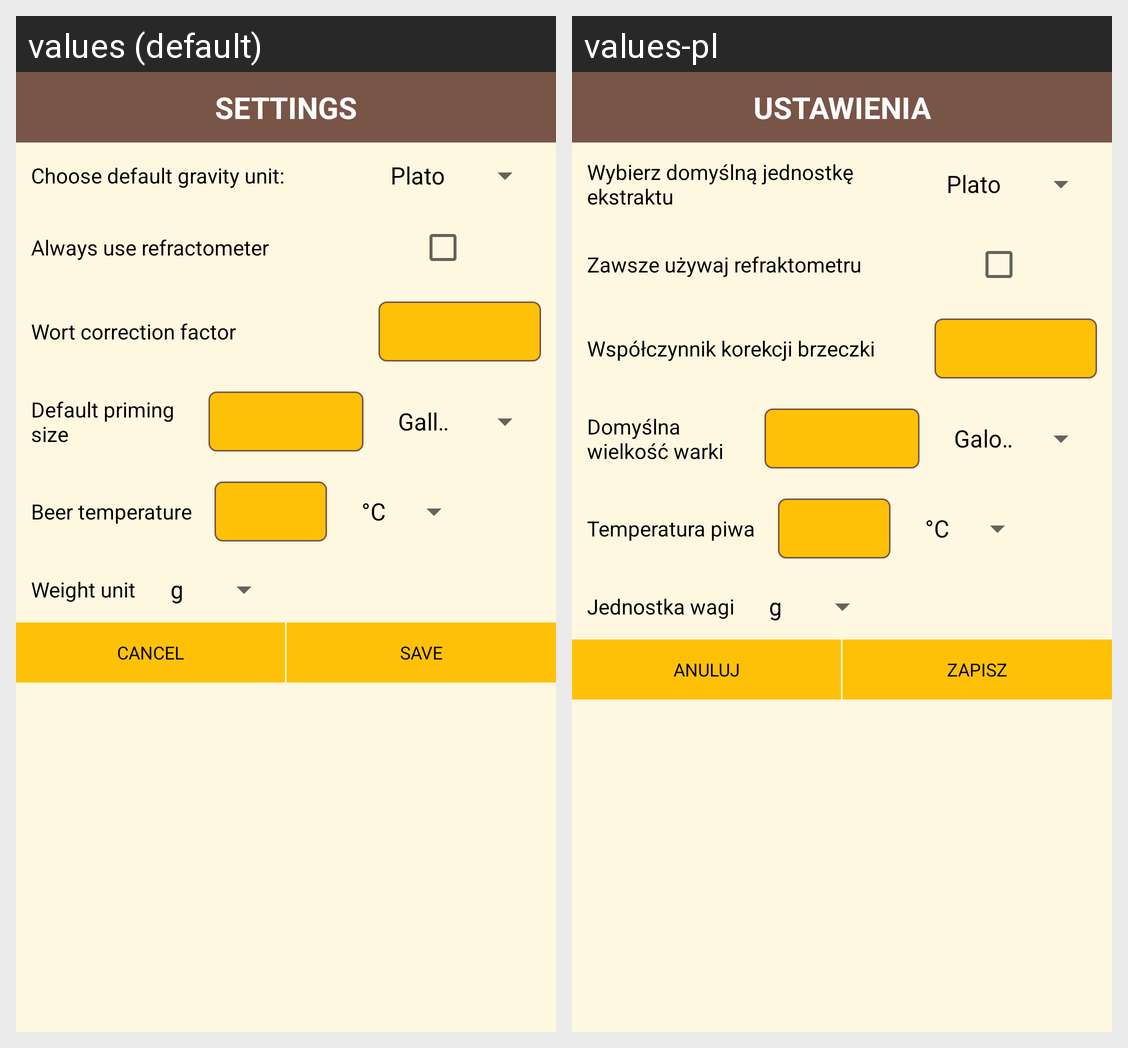

Strings drawn on this Android screen and how each of the app's shown locales translates them:
Android screen res/layout/dialog_settings.xml rendered under 2 locales, left to right: values (default), values-pl. Device: Nexus 5 (rendered at 1080×1920; each locale shown at half size, 540×960, under a caption strip naming it); theme AppTheme.
Strings drawn on this screen, with the default value and each locale's value (text and hints the layout hard-codes, and strings that could not be matched under every locale, appear in the picture but are not listed):

settings
  values: Settings
  values-pl: Ustawienia

choose_default_extract_unit
  values: Choose default gravity unit:
  values-pl: Wybierz domyślną jednostkę ekstraktu

lbl_always_use_refractometer
  values: Always use refractometer
  values-pl: Zawsze używaj refraktometru

lbl_wort_correction_factor
  values: Wort correction factor
  values-pl: Współczynnik korekcji brzeczki

lbl_default_priming_size
  values: Default priming size
  values-pl: Domyślna wielkość warki

lbl_beer_temp
  values: Beer temperature
  values-pl: Temperatura piwa

lbl_weight_unit
  values: Weight unit
  values-pl: Jednostka wagi

cancel
  values: Cancel
  values-pl: Anuluj

save
  values: Save
  values-pl: Zapisz
